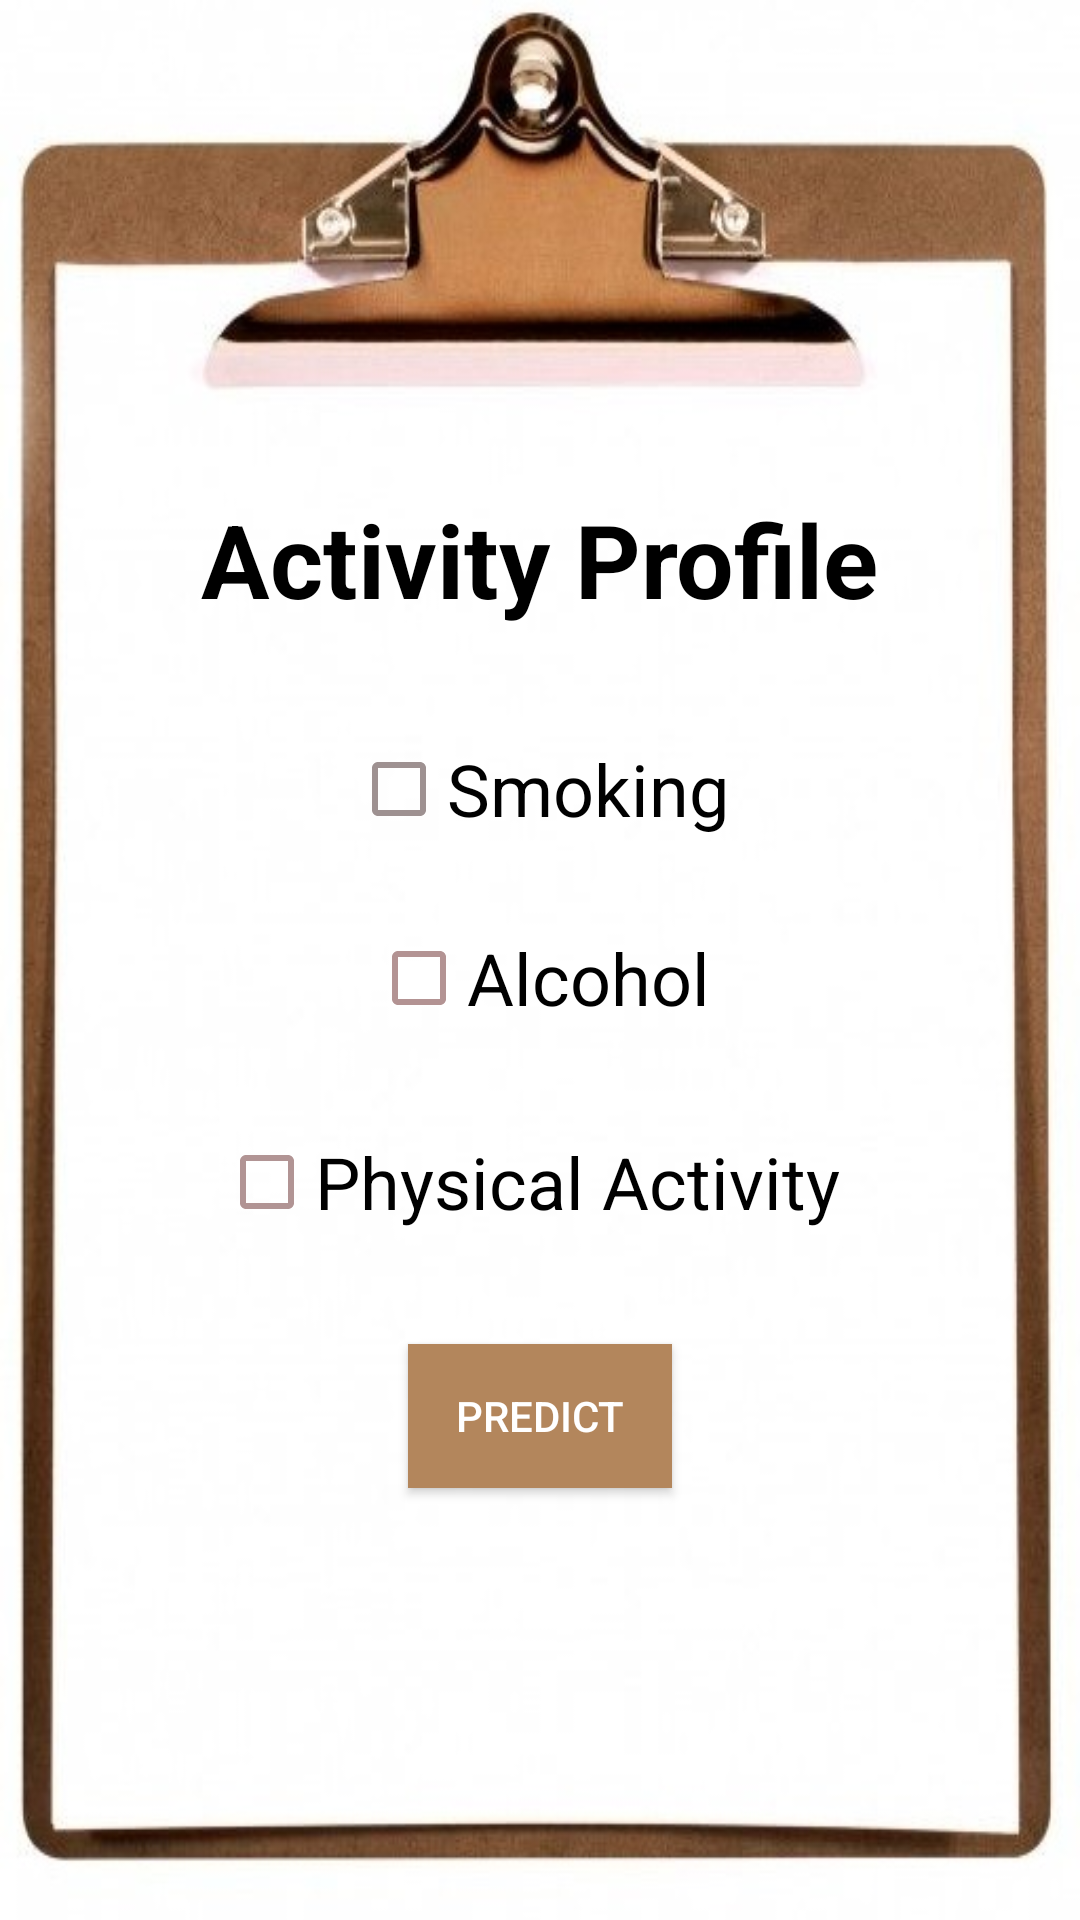

Produce the Android XML layout that renders to this screen, including the resource entries it uses.
<!-- AndroidManifest.xml: application theme Theme.HealthDiagnosis -->
<!-- res/layout/activity_final_details.xml -->
<?xml version="1.0" encoding="utf-8"?>
<androidx.constraintlayout.widget.ConstraintLayout xmlns:android="http://schemas.android.com/apk/res/android"
    xmlns:app="http://schemas.android.com/apk/res-auto"
    xmlns:tools="http://schemas.android.com/tools"
    android:layout_width="match_parent"
    android:layout_height="match_parent"
    android:background="@drawable/pad2"
    tools:context=".FinalDetails">

    <CheckBox
        android:id="@+id/chkActivity"
        android:layout_width="wrap_content"
        android:layout_height="wrap_content"
        android:layout_marginTop="20dp"
        android:buttonTint="#B19494"
        android:minHeight="48dp"
        android:shadowColor="@color/black"
        android:text="Physical Activity"
        android:textColor="@color/black"
        android:textSize="24sp"
        app:layout_constraintEnd_toEndOf="parent"
        app:layout_constraintHorizontal_bias="0.478"
        app:layout_constraintStart_toStartOf="parent"
        app:layout_constraintTop_toBottomOf="@+id/chkAlcohol" />

    <TextView
        android:id="@+id/textView13"
        android:layout_width="wrap_content"
        android:layout_height="wrap_content"
        android:fontFamily="sans-serif"
        android:lineSpacingExtra="12sp"
        android:text="Activity Profile"
        android:textSize="34sp"
        android:textColor="@color/black"
        android:textStyle="bold"
        app:layout_constraintBottom_toTopOf="@+id/guideline9"
        app:layout_constraintEnd_toEndOf="parent"
        app:layout_constraintStart_toStartOf="parent"
        app:layout_constraintTop_toTopOf="@+id/guideline9"
        app:layout_constraintVertical_bias="0.0" />

    <androidx.constraintlayout.widget.Guideline
        android:id="@+id/guideline9"
        android:layout_width="wrap_content"
        android:layout_height="wrap_content"
        android:orientation="horizontal"
        app:layout_constraintGuide_percent="0.29138166" />

    <CheckBox
        android:id="@+id/chkSmoke"
        android:layout_width="wrap_content"
        android:layout_height="wrap_content"
        android:layout_marginTop="30dp"
        android:buttonTint="#9E9191"
        android:minHeight="48dp"
        android:text="Smoking"
        android:textColor="@color/black"
        android:textSize="24sp"
        app:layout_constraintEnd_toEndOf="parent"
        app:layout_constraintStart_toStartOf="parent"
        app:layout_constraintTop_toBottomOf="@+id/textView13" />

    <CheckBox
        android:id="@+id/chkAlcohol"
        android:layout_width="wrap_content"
        android:layout_height="wrap_content"
        android:layout_marginTop="15dp"
        android:buttonTint="#B39393"
        android:minHeight="48dp"
        android:text="Alcohol"
        android:textColor="@color/black"
        android:textSize="24sp"
        app:layout_constraintEnd_toEndOf="parent"
        app:layout_constraintStart_toStartOf="parent"
        app:layout_constraintTop_toBottomOf="@+id/chkSmoke" />

    <Button
        android:id="@+id/btnPredict"
        android:layout_width="wrap_content"
        android:layout_height="wrap_content"
        android:layout_marginTop="30dp"
        android:background="#B3865C"
        android:text="Predict"
        android:textColor="@color/white"
        app:layout_constraintEnd_toEndOf="parent"
        app:layout_constraintStart_toStartOf="parent"
        app:layout_constraintTop_toBottomOf="@+id/chkActivity"
        tools:ignore="TextContrastCheck" />
</androidx.constraintlayout.widget.ConstraintLayout>
<!-- resources referenced by this layout -->
<resources>
  <!-- drawable pad2: jpeg bitmap (drawable, 47528 bytes) -->
  <style name="Theme.HealthDiagnosis" parent="Theme.AppCompat.NoActionBar">
          
          <item name="android:textColorPrimary">@color/black</item>
          <item name="colorPrimary">#BF360C</item>
          <item name="colorPrimaryVariant">#B71C1C</item>
          <item name="colorOnPrimary">#000000</item>
          
          <item name="colorSecondary">@color/teal_200</item>
          <item name="colorSecondaryVariant">@color/teal_700</item>
          <item name="colorOnSecondary">@color/black</item>
          <item name="android:textColorHint">#5F5656</item>
          
          <item name="android:statusBarColor" tools:targetApi="l">?attr/colorPrimaryVariant</item>
          
      </style>
  <!-- not gathered from this repository: default colours our renderer supplied (Android Studio template values) -->
  <color name="teal_200">#FF03DAC5</color>
  <color name="teal_700">#FF018786</color>
  <color name="black">#FF000000</color>
  <color name="white">#FFFFFFFF</color>
</resources>
